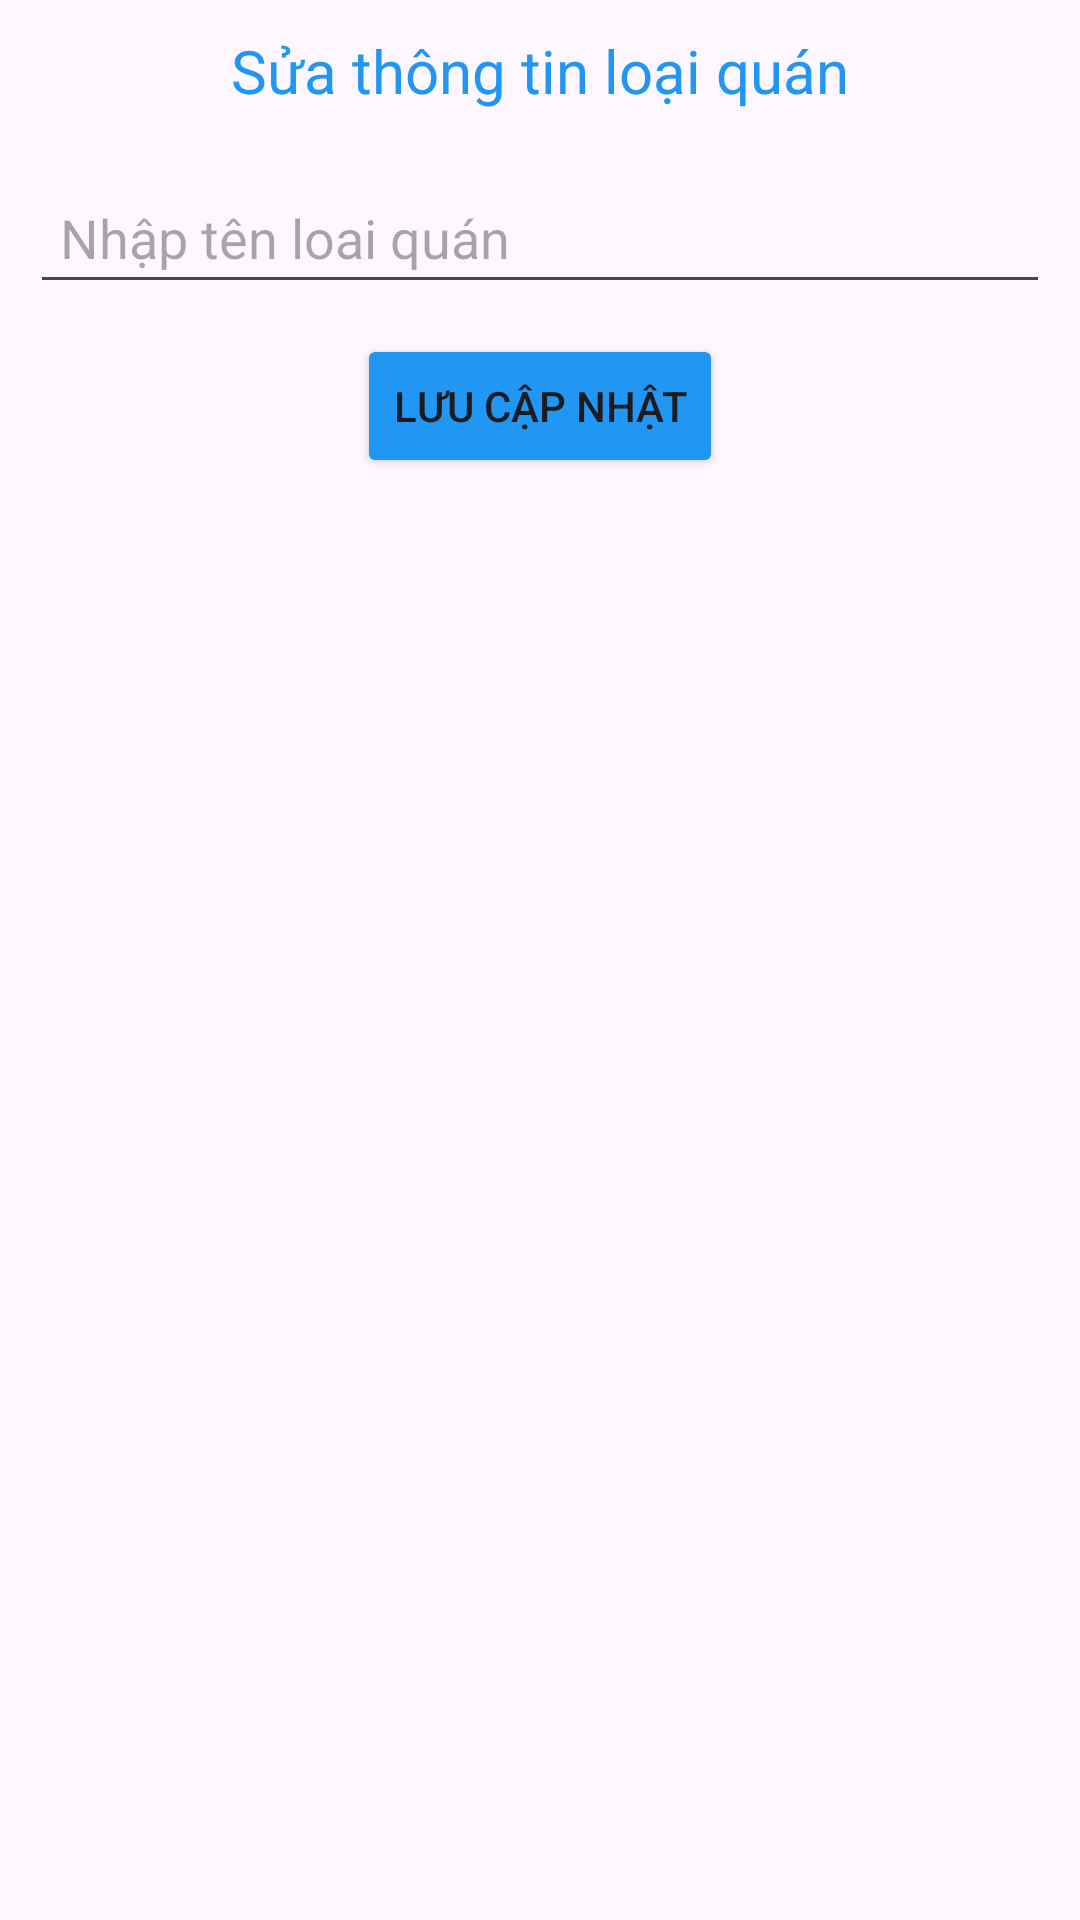

Write the Android layout XML for this screen, with the resource values it uses.
<!-- AndroidManifest.xml: application theme Theme.BaiTapLon -->
<!-- res/layout/dialog_edit_loaiquan.xml -->
<?xml version="1.0" encoding="utf-8"?>
<LinearLayout xmlns:android="http://schemas.android.com/apk/res/android"
    android:layout_width="match_parent"
    android:layout_height="match_parent"
    android:orientation="vertical">

    <TextView
        android:id="@+id/textView2"
        android:layout_width="match_parent"
        android:layout_height="wrap_content"
        android:layout_margin="10dp"
        android:gravity="center"
        android:text="Sửa thông tin loại quán"
        android:textColor="#2196F3"
        android:textSize="20dp" />

    <EditText
        android:id="@+id/ed_tenLoaiQuan"
        android:layout_width="match_parent"
        android:layout_height="wrap_content"
        android:layout_margin="10dp"
        android:hint="Nhập tên loai quán"
        android:padding="10dp" />
    <Button
        android:id="@+id/btnSave"
        android:layout_width="wrap_content"
        android:layout_height="wrap_content"
        android:layout_gravity="center"
        android:layout_marginBottom="30dp"
        android:backgroundTint="#2196F3"
        android:text="Lưu cập nhật" />
</LinearLayout>
<!-- resources referenced by this layout -->
<resources>
  <style name="Theme.BaiTapLon" parent="Base.Theme.BaiTapLon" />
  <style name="Base.Theme.BaiTapLon" parent="Theme.Material3.DayNight.NoActionBar">
          
          
      </style>
</resources>
